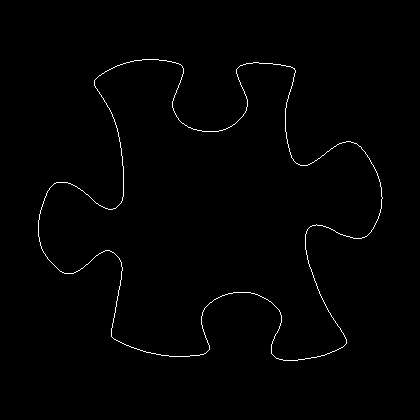

Data behind this chart, as committed beside it:
38, 220
38, 221
38, 222
38, 223
38, 224
38, 225
38, 226
38, 227
38, 228
38, 229
38, 230
38, 231
38, 232
38, 233
38, 234
38, 235
38, 236
39, 237
39, 238
39, 239
39, 240
39, 241
40, 242
40, 243
40, 244
40, 245
41, 246
41, 247
41, 248
42, 249
42, 250
43, 251
43, 252
44, 253
45, 254
45, 255
46, 256
47, 257
47, 258
48, 259
49, 260
50, 261
51, 262
52, 263
53, 264
54, 265
55, 266
56, 267
57, 268
58, 269
59, 270
60, 271
61, 271
62, 272
63, 272
64, 273
65, 273
66, 273
67, 273
68, 273
69, 273
... 1,417 more rows
